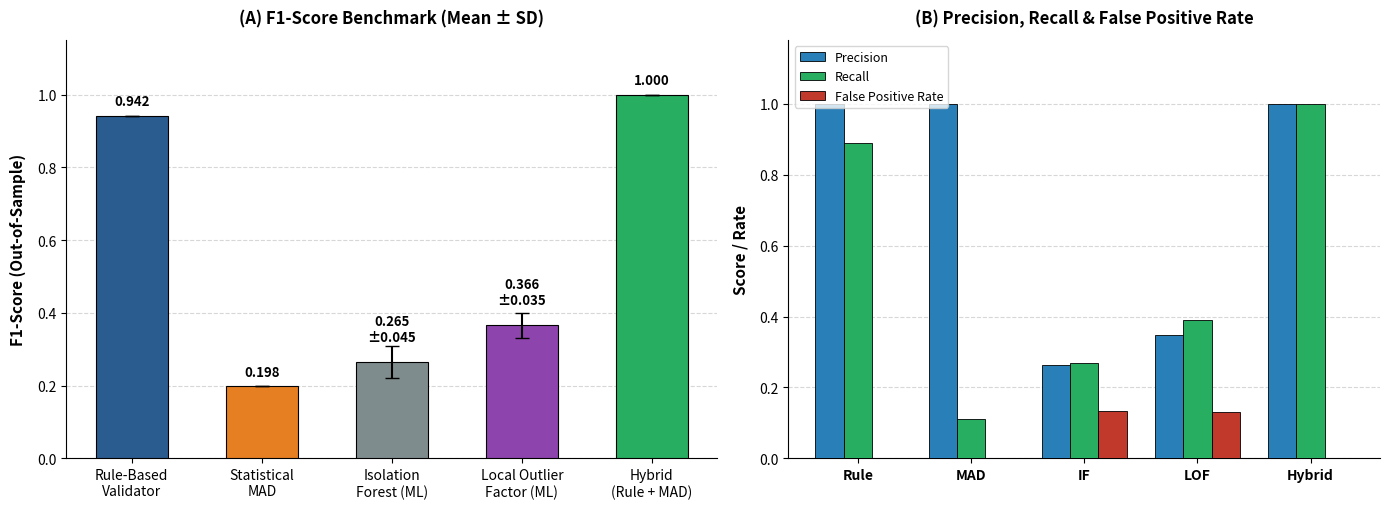
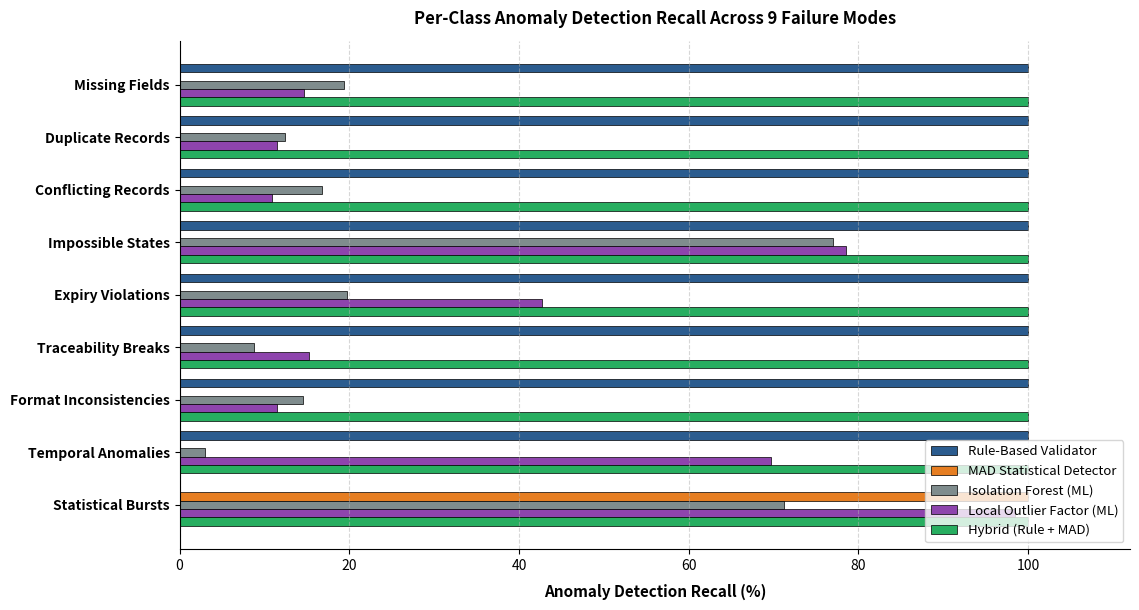

Python code for these plots, in order:
import os
import matplotlib.pyplot as plt
import numpy as np

os.makedirs('assets', exist_ok=True)

models = ['Rule-Based\nValidator', 'Statistical\nMAD', 'Isolation\nForest (ML)', 'Local Outlier\nFactor (ML)', 'Hybrid\n(Rule + MAD)']
f1_means = [0.942, 0.198, 0.265, 0.366, 1.000]
f1_sds = [0.000, 0.000, 0.045, 0.035, 0.000]
colors = ['#2b5c8f', '#e67e22', '#7f8c8d', '#8e44ad', '#27ae60']

# 1. Benchmark Comparison (2-Panel)
fig, (ax1, ax2) = plt.subplots(1, 2, figsize=(14, 5.2), gridspec_kw={'width_ratios': [1.1, 1]})

bars = ax1.bar(models, f1_means, yerr=f1_sds, capsize=5, color=colors, width=0.55, edgecolor='black', linewidth=0.8, zorder=3)
ax1.set_ylabel('F1-Score (Out-of-Sample)', fontsize=11, fontweight='bold', labelpad=8)
ax1.set_title('(A) F1-Score Benchmark (Mean ± SD)', fontsize=12, fontweight='bold', pad=12)
ax1.set_ylim(0, 1.15)
ax1.grid(axis='y', linestyle='--', alpha=0.5, zorder=0)
ax1.spines['top'].set_visible(False)
ax1.spines['right'].set_visible(False)

for bar, val, sd in zip(bars, f1_means, f1_sds):
    yval = bar.get_height()
    label = f"{val:.3f}" if sd == 0 else f"{val:.3f}\n±{sd:.3f}"
    ax1.text(bar.get_x() + bar.get_width()/2.0, yval + (0.05 if sd > 0 else 0.02), label, ha='center', va='bottom', fontsize=9.5, fontweight='bold')

x = np.arange(len(models))
width = 0.25
prec_means = [1.000, 1.000, 0.262, 0.347, 1.000]
rec_means = [0.890, 0.110, 0.269, 0.390, 1.000]
fpr_means = [0.000, 0.000, 0.134, 0.130, 0.000]

ax2.bar(x - width, prec_means, width, label='Precision', color='#2980b9', edgecolor='black', linewidth=0.6, zorder=3)
ax2.bar(x, rec_means, width, label='Recall', color='#27ae60', edgecolor='black', linewidth=0.6, zorder=3)
ax2.bar(x + width, fpr_means, width, label='False Positive Rate', color='#c0392b', edgecolor='black', linewidth=0.6, zorder=3)

ax2.set_ylabel('Score / Rate', fontsize=11, fontweight='bold', labelpad=8)
ax2.set_title('(B) Precision, Recall & False Positive Rate', fontsize=12, fontweight='bold', pad=12)
ax2.set_xticks(x)
ax2.set_xticklabels(['Rule', 'MAD', 'IF', 'LOF', 'Hybrid'], fontsize=10, fontweight='bold')
ax2.set_ylim(0, 1.18)
ax2.grid(axis='y', linestyle='--', alpha=0.5, zorder=0)
ax2.spines['top'].set_visible(False)
ax2.spines['right'].set_visible(False)
ax2.legend(frameon=True, loc='upper left', fontsize=9)

plt.tight_layout()
plt.savefig('assets/benchmark_comparison.png', dpi=300)
plt.close()

# 2. Per-Class Recall Breakdown
classes = [
    'Missing Fields', 'Duplicate Records', 'Conflicting Records', 'Impossible States',
    'Expiry Violations', 'Traceability Breaks', 'Format Inconsistencies', 'Temporal Anomalies', 'Statistical Bursts'
]
rule_rec = [100.0, 100.0, 100.0, 100.0, 100.0, 100.0, 100.0, 100.0, 0.0]
mad_rec  = [0.0, 0.0, 0.0, 0.0, 0.0, 0.0, 0.0, 0.0, 100.0]
if_rec   = [19.4, 12.4, 16.8, 77.0, 19.7, 8.8, 14.5, 3.0, 71.2]
lof_rec  = [14.7, 11.5, 10.9, 78.5, 42.7, 15.2, 11.5, 69.7, 98.5]
hyb_rec  = [100.0, 100.0, 100.0, 100.0, 100.0, 100.0, 100.0, 100.0, 100.0]

y_pos = np.arange(len(classes))
fig, ax = plt.subplots(figsize=(11.5, 6.2))
h = 0.16
ax.barh(y_pos - 2*h, rule_rec, height=h, label='Rule-Based Validator', color='#2b5c8f', edgecolor='black', linewidth=0.5)
ax.barh(y_pos - h, mad_rec, height=h, label='MAD Statistical Detector', color='#e67e22', edgecolor='black', linewidth=0.5)
ax.barh(y_pos, if_rec, height=h, label='Isolation Forest (ML)', color='#7f8c8d', edgecolor='black', linewidth=0.5)
ax.barh(y_pos + h, lof_rec, height=h, label='Local Outlier Factor (ML)', color='#8e44ad', edgecolor='black', linewidth=0.5)
ax.barh(y_pos + 2*h, hyb_rec, height=h, label='Hybrid (Rule + MAD)', color='#27ae60', edgecolor='black', linewidth=0.5)

ax.set_yticks(y_pos)
ax.set_yticklabels(classes, fontsize=10, fontweight='bold')
ax.invert_yaxis()
ax.set_xlabel('Anomaly Detection Recall (%)', fontsize=11, fontweight='bold', labelpad=8)
ax.set_title('Per-Class Anomaly Detection Recall Across 9 Failure Modes', fontsize=12, fontweight='bold', pad=12)
ax.set_xlim(0, 112)
ax.grid(axis='x', linestyle='--', alpha=0.5)
ax.spines['top'].set_visible(False)
ax.spines['right'].set_visible(False)
ax.legend(loc='lower right', frameon=True, fontsize=9.5)

plt.tight_layout()
plt.savefig('assets/per_class_recall.png', dpi=300)
plt.close()
print("Charts generated successfully.")
